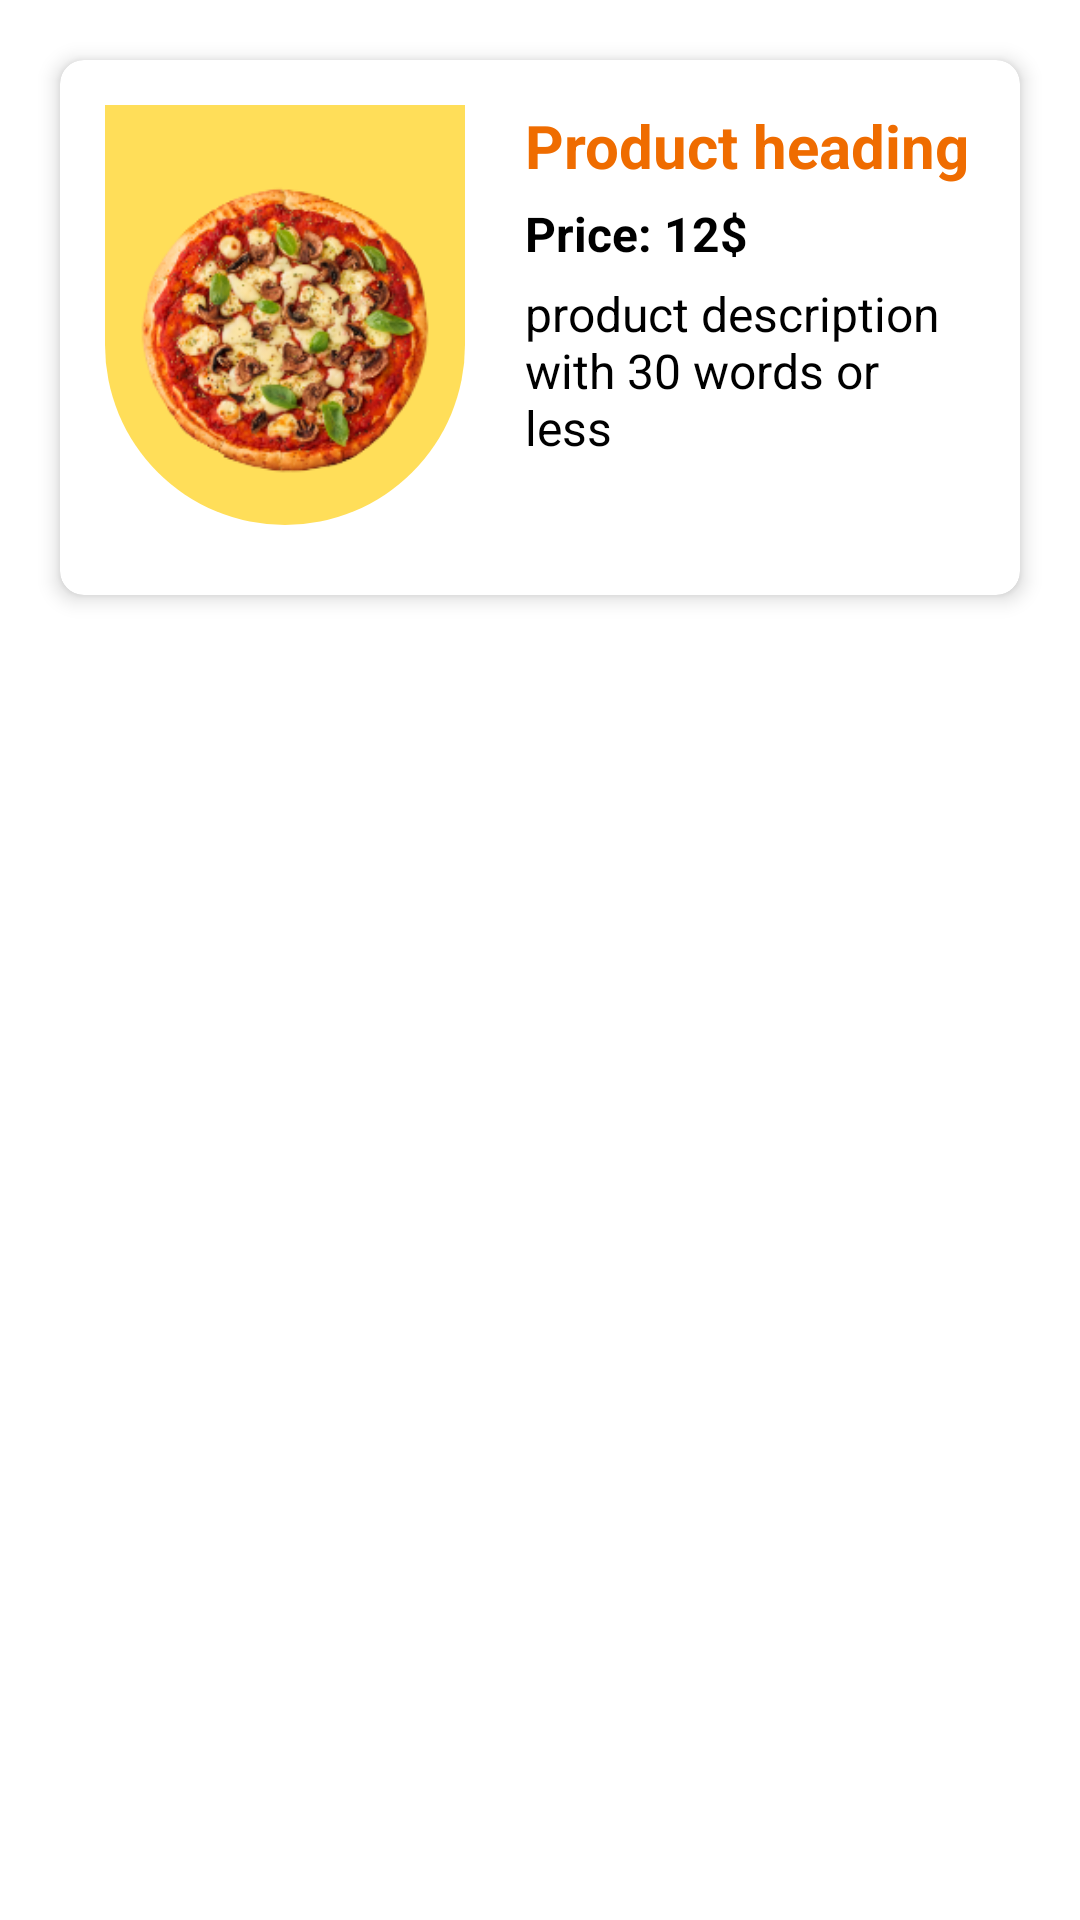

Write the Android layout XML for this screen, with the resource values it uses.
<!-- AndroidManifest.xml: application theme Theme.Karansinh_Jadav_Final_Project -->
<!-- res/layout/pizza_list.xml -->
<?xml version="1.0" encoding="utf-8"?>
<RelativeLayout xmlns:android="http://schemas.android.com/apk/res/android"
    xmlns:app="http://schemas.android.com/apk/res-auto"
    xmlns:tools="http://schemas.android.com/tools"
    android:layout_width="wrap_content"
    android:layout_height="wrap_content"
    >

    <androidx.cardview.widget.CardView
        android:layout_width="match_parent"
        android:layout_height="wrap_content"
        app:cardCornerRadius="8dp"
        android:layout_margin="20dp"
        app:cardElevation="4dp">

        <LinearLayout
            android:layout_width="match_parent"
            android:layout_height="wrap_content"
            android:orientation="horizontal"
            android:padding="15dp">

        <LinearLayout
            android:layout_width="120dp"
            android:layout_height="140dp"
            android:orientation="vertical"
            android:background="@drawable/home_background"
            >
            <ImageView
                android:id="@+id/product_image"
                android:layout_width="110dp"
                android:layout_height="150dp"
                android:layout_gravity="center"
                android:contentDescription="product_image"
                android:src="@drawable/home"
                />

        </LinearLayout>

            <LinearLayout
                android:layout_width="match_parent"
                android:layout_height="wrap_content"
                android:orientation="vertical"
                android:layout_marginLeft="20dp">

                <TextView
                    android:id="@+id/product_heading"
                    android:layout_width="wrap_content"
                    android:layout_height="wrap_content"
                    android:text="Product heading"
                    android:textColor="#EF6C00"
                    android:textSize="20sp"
                    android:textStyle="bold" />

                <LinearLayout
                    android:layout_width="match_parent"
                    android:layout_height="wrap_content"
                    android:orientation="horizontal"
                    android:paddingTop="5dp">

                    <TextView
                        android:id="@+id/product_price_label"
                        android:layout_width="wrap_content"
                        android:layout_height="wrap_content"
                        android:text="Price: "
                        android:textColor="@color/black"
                        android:textSize="16sp"
                        android:textStyle="bold" />

                    <TextView
                        android:id="@+id/product_price"
                        android:layout_width="wrap_content"
                        android:layout_height="wrap_content"
                        android:text="12$"
                        android:textColor="@color/black"
                        android:textSize="16sp"
                        android:textStyle="bold" />

                </LinearLayout>

                <LinearLayout
                    android:layout_width="match_parent"
                    android:layout_height="wrap_content"
                    android:orientation="vertical"
                   >

                    <TextView
                        android:id="@+id/product_description"
                        android:layout_width="wrap_content"
                        android:layout_height="wrap_content"
                        android:layout_weight="1"
                        android:layout_gravity="center_horizontal"
                        android:layout_marginTop="5dp"
                        android:ellipsize="end"
                        android:text="product description with 30 words or less"
                        android:textColor="@color/black"
                        android:textSize="16sp" />

                </LinearLayout>

                <LinearLayout
                    android:layout_width="match_parent"
                    android:layout_height="wrap_content"
                    android:orientation="horizontal"
                    android:layout_marginTop="10dp"
                    >

                    <ImageView
                        android:layout_width="20dp"
                        android:layout_height="20dp"
                        android:src="@drawable/star"
                        />

                    <ImageView
                        android:layout_width="20dp"
                        android:layout_height="20dp"
                        android:src="@drawable/star"
                        android:layout_marginStart="5dp"/>

                    <ImageView
                        android:layout_width="20dp"
                        android:layout_height="20dp"
                        android:src="@drawable/star"
                        android:layout_marginStart="5dp"/>

                    <ImageView
                        android:layout_width="20dp"
                        android:layout_height="20dp"
                        android:src="@drawable/star"
                        android:layout_marginStart="5dp"/>

                    <ImageView
                        android:layout_width="20dp"
                        android:layout_height="20dp"
                        android:src="@drawable/star"
                        android:layout_marginStart="5dp"/>



                </LinearLayout>


            </LinearLayout>




        </LinearLayout>

    </androidx.cardview.widget.CardView>

</RelativeLayout>
<!-- resources referenced by this layout -->
<resources>
  <color name="black">#FF000000</color>
  <!-- drawable home: png bitmap (drawable, 62518 bytes) -->
  <!-- drawable home_background (drawable) -->
  <?xml version="1.0" encoding="utf-8"?>
  <selector xmlns:android="http://schemas.android.com/apk/res/android">
      <item>
          <shape android:shape="rectangle">
              <solid android:color="#ffde59"/>
              <corners android:topLeftRadius="0dp"
                  android:topRightRadius="0dp"
                  android:bottomLeftRadius="250dp"
                  android:bottomRightRadius="250dp"/>
          </shape>
      </item>
  </selector>
  <style name="Theme.Karansinh_Jadav_Final_Project" parent="Theme.MaterialComponents.DayNight.NoActionBar">
          
          <item name="colorPrimary">@color/prime</item>
          <item name="colorPrimaryVariant">@color/purple_700</item>
          <item name="colorOnPrimary">@color/white</item>
          
          <item name="colorSecondary">@color/teal_200</item>
          <item name="colorSecondaryVariant">@color/teal_700</item>
          <item name="colorOnSecondary">@color/black</item>
          
          <item name="android:statusBarColor">?attr/colorPrimaryVariant</item>
          
      </style>
  <color name="prime">#B5201B</color>
  <color name="purple_700">#FF3700B3</color>
  <color name="white">#FFFFFFFF</color>
  <color name="teal_200">#FF03DAC5</color>
  <color name="teal_700">#FF018786</color>
</resources>
